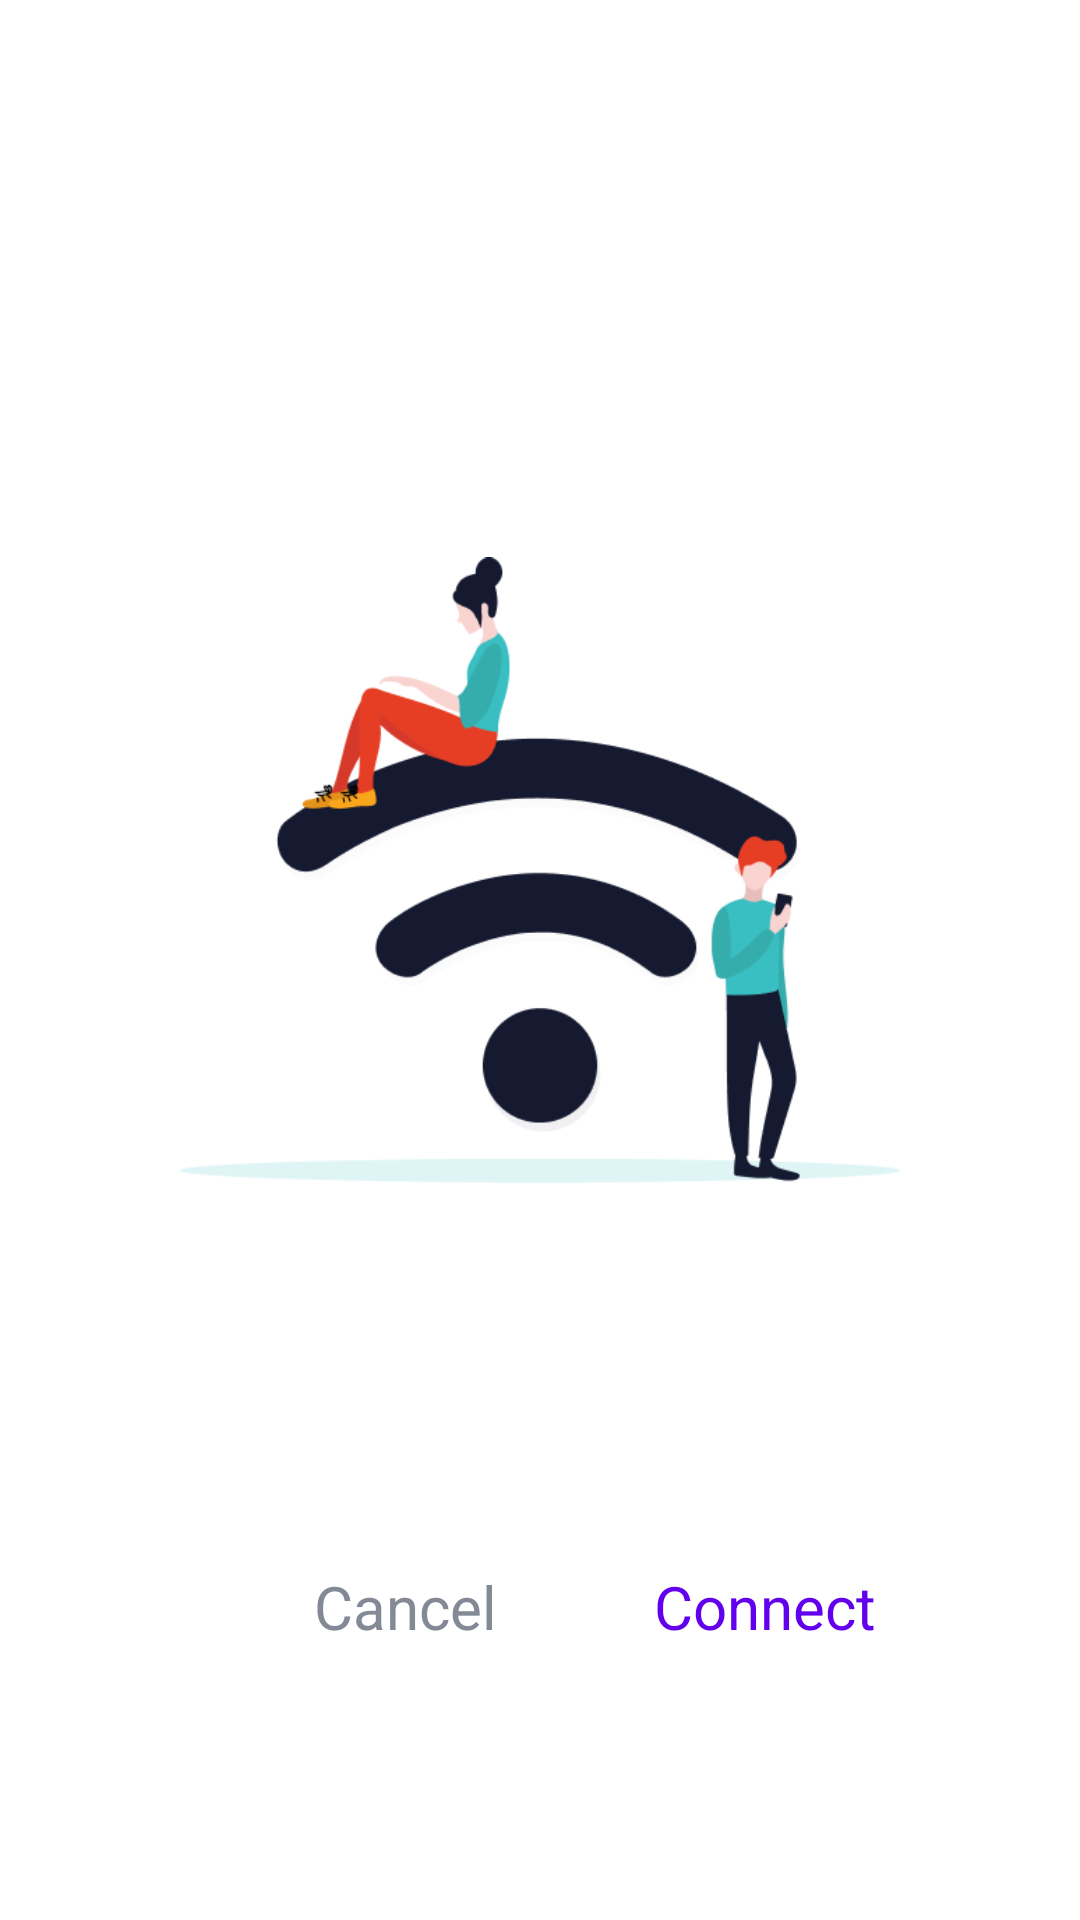

Write the Android layout XML for this screen, with the resource values it uses.
<!-- AndroidManifest.xml: application theme Theme.AppCompat.Light.NoActionBar -->
<!-- res/layout/fragment_no_internet_layout.xml -->
<?xml version="1.0" encoding="utf-8"?>
<androidx.constraintlayout.widget.ConstraintLayout xmlns:android="http://schemas.android.com/apk/res/android"
    xmlns:app="http://schemas.android.com/apk/res-auto"
    android:layout_width="match_parent"
    android:layout_height="match_parent"
    android:background="@android:color/white">

    <ImageView
        android:id="@+id/imageNoInternet"
        android:layout_width="0dp"
        android:layout_height="wrap_content"
        android:layout_marginHorizontal="@dimen/dp_60"
        android:layout_marginBottom="@dimen/dp_60"
        android:src="@drawable/img_no_internet"
        app:layout_constraintBottom_toBottomOf="parent"
        app:layout_constraintLeft_toLeftOf="parent"
        app:layout_constraintRight_toRightOf="parent"
        app:layout_constraintTop_toTopOf="parent" />

    <TextView
        android:id="@+id/textConnect"
        android:layout_width="wrap_content"
        android:layout_height="wrap_content"
        android:background="?selectableItemBackground"
        android:padding="@dimen/dp_8"
        android:text="@string/text_connect"
        android:textColor="@color/color_purple_500"
        android:textSize="@dimen/sp_20"
        app:layout_constraintRight_toRightOf="@id/imageNoInternet"
        app:layout_constraintTop_toBottomOf="@id/imageNoInternet" />

    <TextView
        android:id="@+id/textCancel"
        android:layout_width="wrap_content"
        android:layout_height="wrap_content"
        android:background="?selectableItemBackground"
        android:padding="@dimen/dp_8"
        android:text="@string/text_cancel"
        android:textColor="@color/color_olso_grey"
        android:textSize="@dimen/sp_20"
        app:layout_constraintLeft_toLeftOf="@id/imageNoInternet"
        app:layout_constraintRight_toLeftOf="@id/textConnect"
        app:layout_constraintTop_toBottomOf="@id/imageNoInternet" />
</androidx.constraintlayout.widget.ConstraintLayout>
<!-- resources referenced by this layout -->
<resources>
  <color name="color_olso_grey">#838A95</color>
  <color name="color_purple_500">#FF6200EE</color>
  <dimen name="dp_60">60dp</dimen>
  <dimen name="dp_8">8dp</dimen>
  <dimen name="sp_20">20sp</dimen>
  <!-- drawable img_no_internet: png bitmap (drawable, 23043 bytes) -->
  <string name="text_cancel">Cancel</string>
  <string name="text_connect">Connect</string>
</resources>
